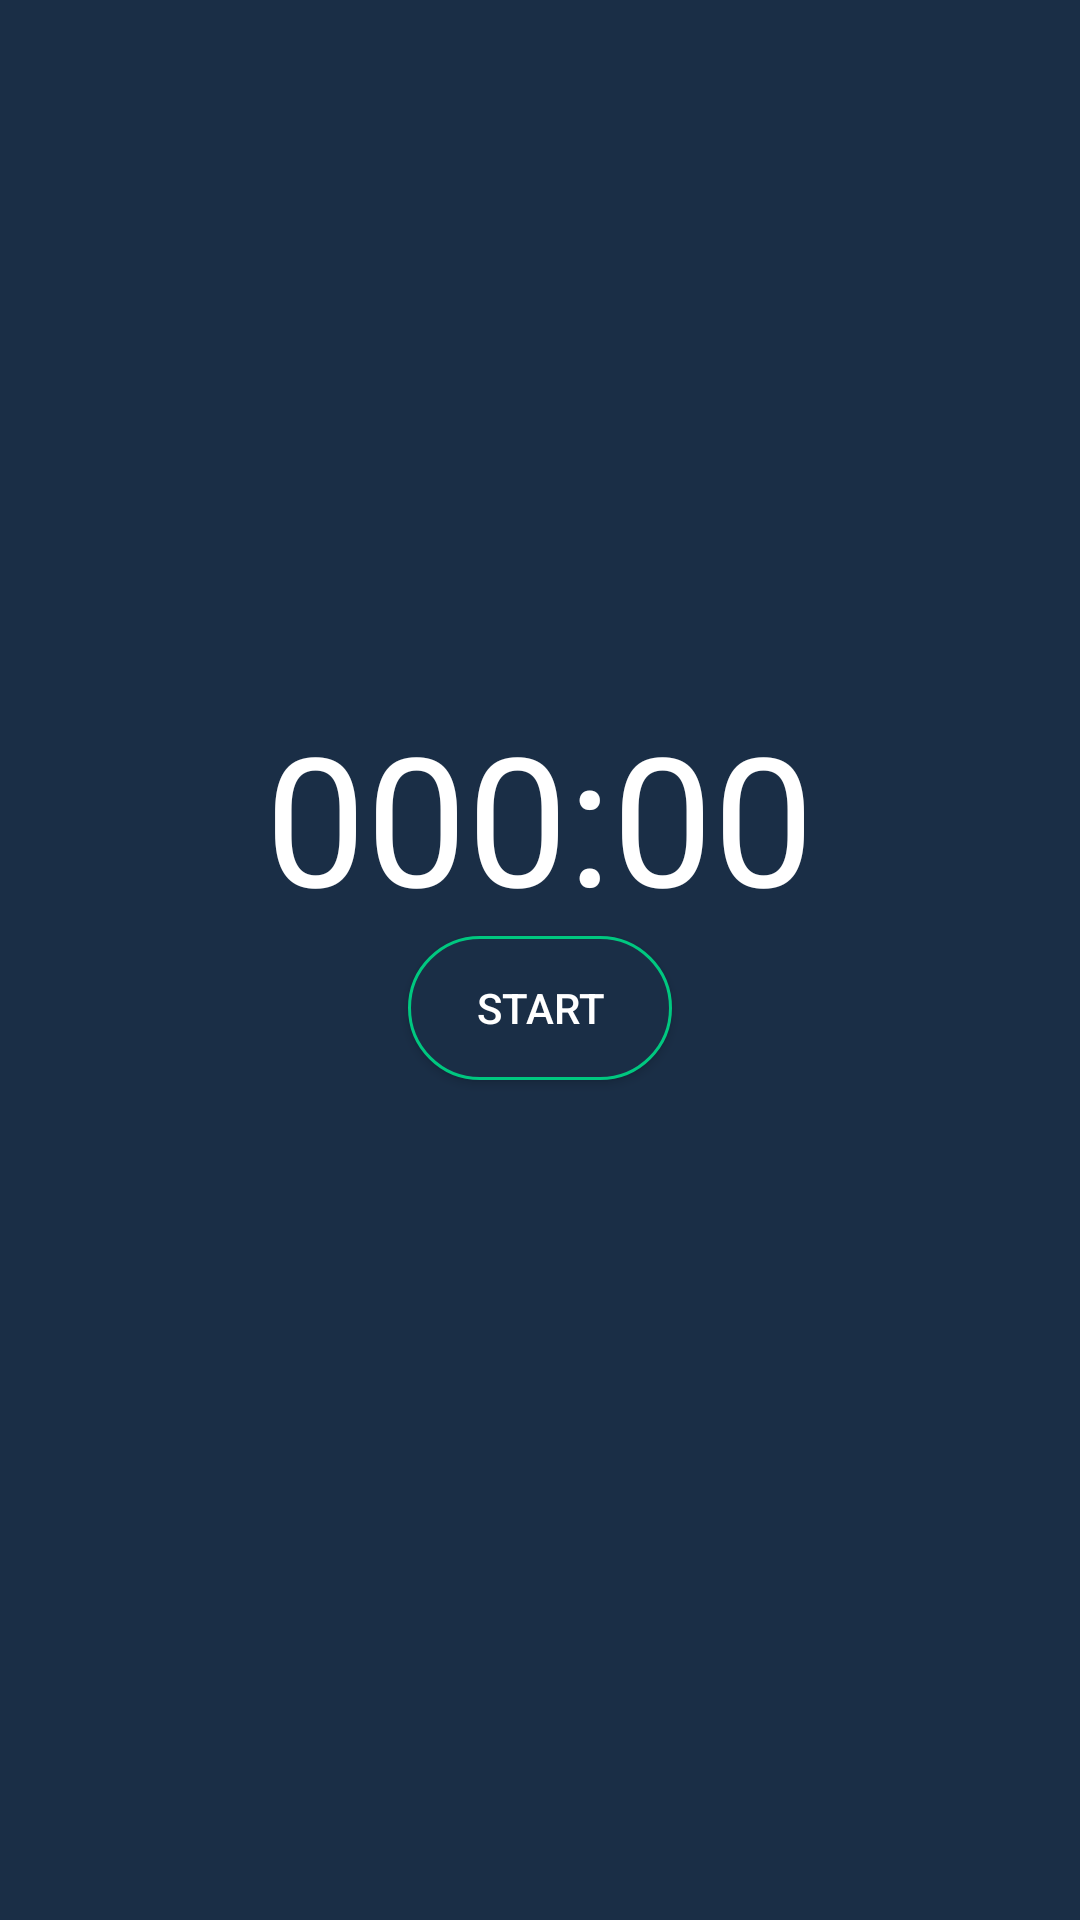

Produce the Android XML layout that renders to this screen, including the resource entries it uses.
<!-- AndroidManifest.xml: application theme AppTheme -->
<!-- res/layout/fragment_two_hour.xml -->
<?xml version="1.0" encoding="utf-8"?>
<LinearLayout xmlns:android="http://schemas.android.com/apk/res/android"
    xmlns:tools="http://schemas.android.com/tools"
    android:layout_width="match_parent"
    android:layout_height="match_parent"
    android:background="#1a2e46"
    android:orientation="vertical"
    android:gravity="center"
    tools:context=".FragmentTraining.Run.TwoHourFragment">

    <TextView
        android:id="@+id/textViewCoun"
        android:layout_width="wrap_content"
        android:layout_height="wrap_content"
        android:layout_centerHorizontal="true"
        android:layout_centerVertical="true"
        android:text="000:00"
        android:textColor="@android:color/white"
        android:textSize="60sp" />

    <Button
        android:id="@+id/button_start_pause"
        android:layout_width="wrap_content"
        android:layout_height="wrap_content"
        android:layout_below="@+id/text_view_countdown"
        android:layout_centerHorizontal="true"
        android:background="@drawable/edit_text"
        android:text="start"
        android:textColor="#FFFFFF" />

    <Button
        android:id="@+id/button_reset"
        android:layout_width="wrap_content"
        android:layout_height="wrap_content"
        android:layout_below="@+id/text_view_countdown"
        android:layout_toEndOf="@+id/button_start_pause"
        android:background="@drawable/edit_text"
        android:text="reset"
        android:textColor="#FFFFFF"
        android:visibility="invisible"
        tools:visibility="visible" />


</LinearLayout>
<!-- resources referenced by this layout -->
<resources>
  <!-- drawable edit_text (drawable) -->
  <?xml version="1.0" encoding="utf-8"?>
  <shape xmlns:android="http://schemas.android.com/apk/res/android">
      <corners android:radius="100dp"></corners>
      <gradient android:angle="225"
          android:startColor="#1a2e46"
          android:centerColor="#1a2e46"
          android:endColor="#1a2e46"></gradient>
      <stroke android:color="#00c880"
          android:width="1dp">
      </stroke>
      <corners android:radius="100dp"></corners>
  
  </shape>
  <style name="AppTheme" parent="Theme.AppCompat.Light.DarkActionBar">
          
          <item name="colorPrimary">#1A2E46</item>
          <item name="colorPrimaryDark">#1A2E46</item>
          <item name="colorAccent">@color/colorAccent</item>
          <item name="windowNoTitle">true</item>
          <item name="windowActionBar">false</item>
  
      </style>
  <color name="colorAccent">#1A2E46</color>
</resources>
